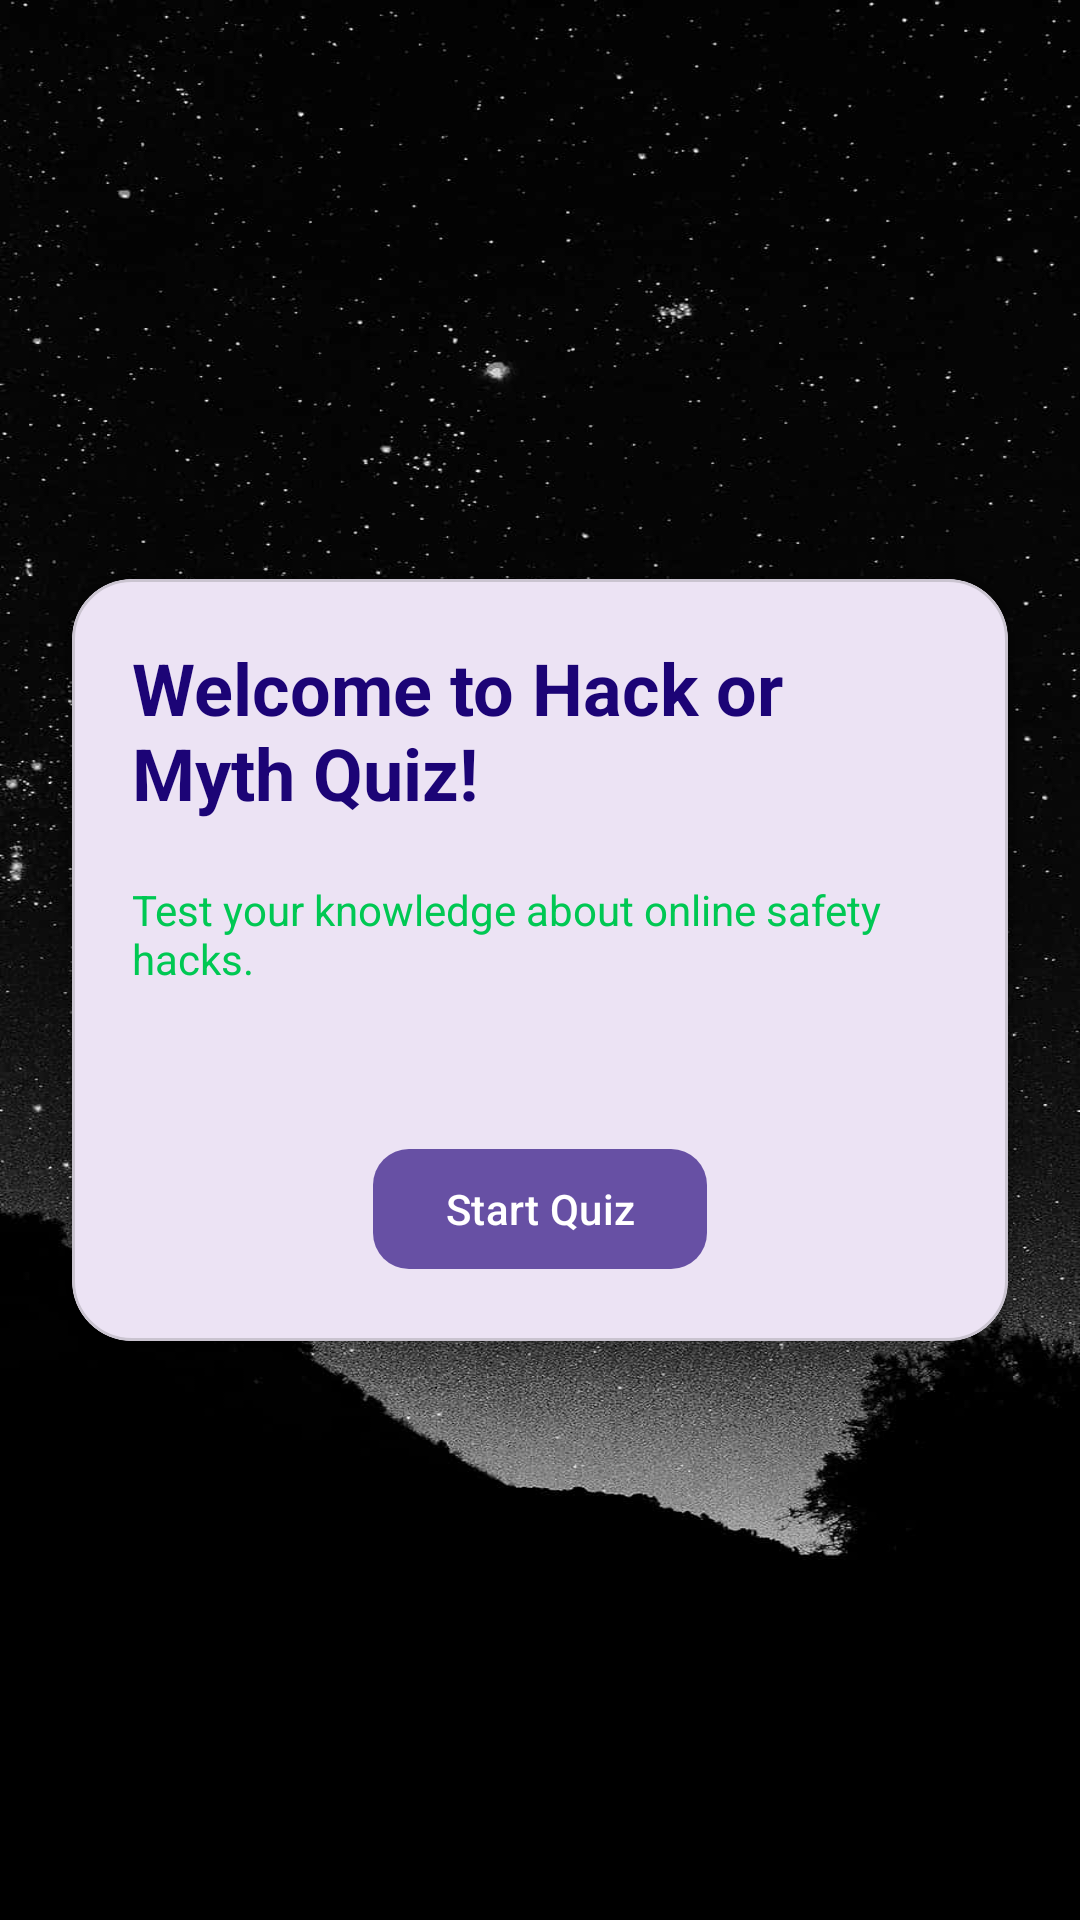

Write the Android layout XML for this screen, with the resource values it uses.
<!-- AndroidManifest.xml: application theme Theme.QuizApp -->
<!-- res/layout/activity_main.xml -->
<?xml version="1.0" encoding="utf-8"?>
<androidx.constraintlayout.widget.ConstraintLayout xmlns:android="http://schemas.android.com/apk/res/android"
    xmlns:app="http://schemas.android.com/apk/res-auto"
    xmlns:tools="http://schemas.android.com/tools"
    android:id="@+id/main"
    android:layout_width="match_parent"
    android:layout_height="match_parent"
    android:background="@drawable/black_stars_iphone"
    tools:context=".MainActivity">

    <com.google.android.material.card.MaterialCardView
        android:layout_width="0dp"
        android:layout_height="wrap_content"
        android:layout_margin="24dp"
        android:padding="24dp"
        app:cardCornerRadius="20dp"
        app:cardElevation="8dp"
        app:layout_constraintBottom_toBottomOf="parent"
        app:layout_constraintEnd_toEndOf="parent"
        app:layout_constraintStart_toStartOf="parent"
        app:layout_constraintTop_toTopOf="parent">


        <LinearLayout
            android:layout_width="match_parent"
            android:layout_height="match_parent"
            android:gravity="center"
            android:orientation="vertical"
            android:padding="20dp"
            app:layout_constraintStart_toStartOf="parent"
            app:layout_constraintTop_toTopOf="parent">

            <TextView
                android:layout_width="wrap_content"
                android:layout_height="wrap_content"
                android:layout_marginBottom="20dp"
                android:text="Welcome to Hack or Myth Quiz!"
                android:textColor="#1C0476"
                android:textSize="24sp"
                android:textStyle="bold" />

            <TextView
                android:layout_width="wrap_content"
                android:layout_height="wrap_content"
                android:layout_marginBottom="30dp"
                android:text="Test your knowledge about online safety hacks."
                android:textColor="@color/accent" />

            <com.google.android.material.button.MaterialButton
                android:id="@+id/btnStart"
                android:layout_width="wrap_content"
                android:layout_height="wrap_content"
                android:layout_marginTop="20dp"
                android:text="Start Quiz"
                style="@style/Widget.Material3.Button"
                app:cornerRadius="12dp" />
        </LinearLayout>
    </com.google.android.material.card.MaterialCardView>
</androidx.constraintlayout.widget.ConstraintLayout>
<!-- resources referenced by this layout -->
<resources>
  <color name="accent">#00C853</color>
  <!-- drawable black_stars_iphone: jpg bitmap (drawable, 85618 bytes) -->
  <style name="Theme.QuizApp" parent="Theme.Material3.Light.NoActionBar" />
</resources>
